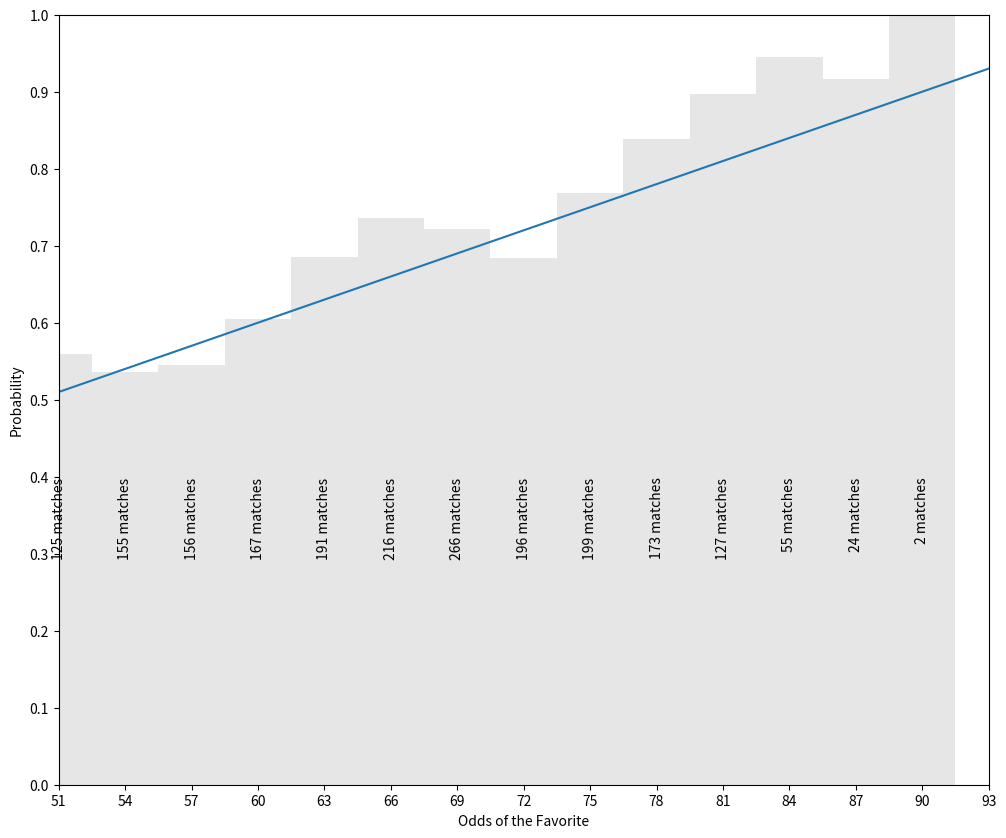

Source code (Python):
import random
from itertools import accumulate

import matplotlib.pyplot as plt


def get_pick(pick_method, match):
    pick = None
    if pick_method == 'random':
        pick = random.choice([match.winner, match.loser])
    elif pick_method == 'favorite':
        pick = match.favorite()
    elif pick_method == 'underdog':
        pick = match.underdog()
    else:
        raise ValueError('winner method not properly specified')

    return pick


def simulate(matches, pick_method='random', num_sims=500, **kwargs):
    simulations = []
    for _ in range(num_sims):
        simulations.append(
            list(accumulate([match.calculate_reward(get_pick(pick_method, match), **kwargs) for match in matches])))

    return simulations


def plot_sims(simulations, colors):
    fig, ax = plt.subplots(figsize=(18, 12))
    fig.patch.set_facecolor('white')
    plt.subplots_adjust(wspace=0)

    ax1 = plt.subplot2grid((1, 3), (0, 0), colspan=2)
    ax1.set_xlim(right=len(simulations[0][0]))

    for sim_run, color in zip(simulations, colors):
        for run in sim_run:
            ax1.plot(run, linewidth=2, alpha=0.05, color=color)

    ax2 = plt.subplot2grid((1, 3), (0, 2))
    ax2.xaxis.tick_top()
    ax2.tick_params(axis='y', which='both', labelleft='off', labelright='on')
    ax2.set_ylim(ax1.get_ylim())

    for sim_run, color in zip(simulations, colors):
        ax2.hist([run[-1] for run in sim_run], normed=1, orientation='horizontal', color=color, alpha=0.6)

    ax2.autoscale(True, 'x', False)

    ax2.yaxis.set_label_position('right')
    ax2.xaxis.set_label_position('top')

    ax1.set_xlabel('Match Num')
    ax1.set_ylabel('Number of Items')
    ax2.set_xlabel('Probability')
    ax2.set_ylabel('Number of Items')

    plt.setp(ax2.xaxis.get_majorticklabels(), rotation=45)
    plt.show()


def plot_odds_correlation(groups, num_group_matches, ratios, fidelity=2):
    fig, ax = plt.subplots(figsize=(12, 10))
    rects = ax.bar(groups, ratios, fidelity, color=(0.9, 0.9, 0.9))

    for i, rect in enumerate(rects):
        ax.text(rect.get_x() + rect.get_width() / 2, .4, '{} matches'.format(num_group_matches[i]), rotation='vertical',
                va='top', ha='center')

    plt.plot([0, 100], [0, 1])
    ax.set_xlim(min(groups), max(groups) + fidelity)
    ax.set_xticks(groups + (max(groups) + fidelity,))
    ax.set_ylim(0, 1)
    ax.set_yticks([a / 10 for a in range(11)])
    ax.set_xlabel('Odds of the Favorite')
    ax.set_ylabel('Probability')
    fig.patch.set_facecolor('white')
    plt.show()


def plot_winners_vs_number_bets(num_bets, winner_odds):
    fig, ax = plt.subplots(figsize=(20, 10))
    ax1 = plt.subplot2grid((1, 2), (0, 0))
    ax2 = plt.subplot2grid((1, 2), (0, 1))
    fig.patch.set_facecolor('white')
    ax1.plot(num_bets, winner_odds, 'ok')
    ax2.plot(num_bets, winner_odds, 'ok')
    ax2.set_xscale('log')
    ax1.set_xlabel('Number of Bettors')
    ax2.set_xlabel('Number of Bettors [Log Scale]')
    ax1.set_ylabel('Winner Odds')
    ax2.set_ylabel('Winner Odds')
    plt.show()

if __name__ == "__main__":
    groups,num_group_matches, ratios = [(51, 54, 57, 60, 63, 66, 69, 72, 75, 78, 81, 84, 87, 90), (125, 155, 156, 167, 191, 216, 266, 196, 199, 173, 127, 55, 24, 2), (0.56, 0.535483870967742, 0.5448717948717948, 0.6047904191616766, 0.6858638743455497, 0.7361111111111112, 0.7218045112781954, 0.6836734693877551, 0.7688442211055276, 0.838150289017341, 0.8976377952755905, 0.9454545454545454, 0.9166666666666666, 1.0)]
    plot_odds_correlation(groups, num_group_matches, ratios,3)